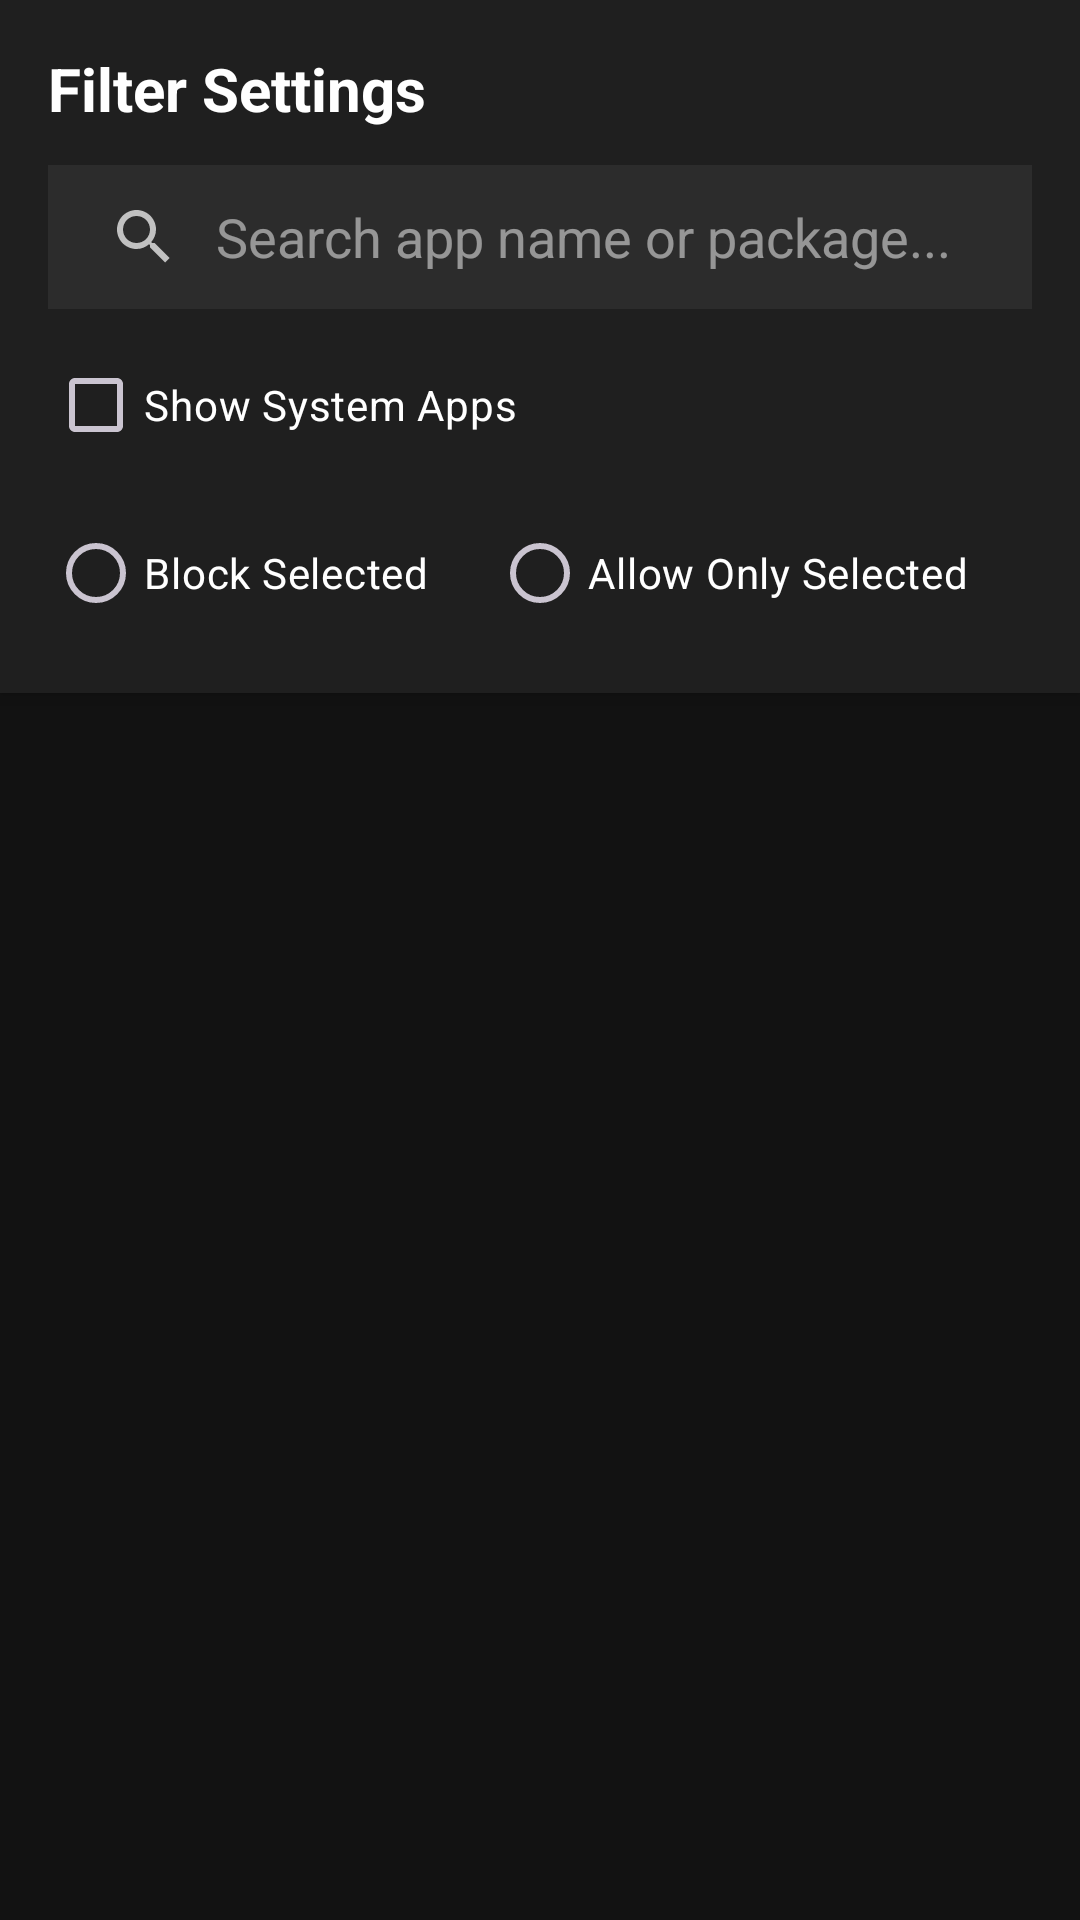

Produce the Android XML layout that renders to this screen, including the resource entries it uses.
<!-- AndroidManifest.xml: application theme Theme.NotiLogger -->
<!-- res/layout/activity_filter.xml -->
<?xml version="1.0" encoding="utf-8"?>
<LinearLayout xmlns:android="http://schemas.android.com/apk/res/android"
    xmlns:app="http://schemas.android.com/apk/res-auto"
    android:layout_width="match_parent"
    android:layout_height="match_parent"
    android:orientation="vertical"
    android:background="#121212">

    <LinearLayout
        android:layout_width="match_parent"
        android:layout_height="wrap_content"
        android:orientation="vertical"
        android:background="#1F1F1F"
        android:padding="16dp"
        android:elevation="4dp">
        
        <TextView
            android:id="@+id/tvFilterTitle"
            android:layout_width="wrap_content"
            android:layout_height="wrap_content"
            android:text="Filter Settings"
            android:textSize="20sp"
            android:textStyle="bold"
            android:textColor="#FFFFFF"/>

        <androidx.appcompat.widget.SearchView
            android:id="@+id/searchView"
            android:layout_width="match_parent"
            android:layout_height="wrap_content"
            android:layout_marginTop="12dp"
            android:background="#2C2C2C"
            app:queryHint="Search app name or package..."
            app:iconifiedByDefault="false"
            app:queryBackground="@android:color/transparent"
            android:theme="@style/ThemeOverlay.AppCompat.Dark"/>

        <CheckBox
            android:id="@+id/cbShowSystem"
            android:layout_width="match_parent"
            android:layout_height="wrap_content"
            android:text="Show System Apps"
            android:textColor="#FFFFFF"
            android:layout_marginTop="8dp"/>

        <RadioGroup
            android:id="@+id/rgMode"
            android:layout_width="match_parent"
            android:layout_height="wrap_content"
            android:orientation="horizontal"
            android:layout_marginTop="8dp">
            
            <RadioButton
                android:id="@+id/rbBlacklist"
                android:layout_width="wrap_content"
                android:layout_height="wrap_content"
                android:text="Block Selected"
                android:textColor="#FFFFFF"
                android:layout_weight="1"/>
                
            <RadioButton
                android:id="@+id/rbWhitelist"
                android:layout_width="wrap_content"
                android:layout_height="wrap_content"
                android:text="Allow Only Selected"
                android:textColor="#FFFFFF"
                android:layout_weight="1"/>
        </RadioGroup>
    </LinearLayout>

    <ProgressBar
        android:id="@+id/progressBar"
        android:layout_width="wrap_content"
        android:layout_height="wrap_content"
        android:layout_gravity="center"
        android:layout_marginTop="20dp"/>

    <androidx.recyclerview.widget.RecyclerView
        android:id="@+id/rvApps"
        android:layout_width="match_parent"
        android:layout_height="match_parent"
        android:padding="8dp"/>

</LinearLayout>
<!-- resources referenced by this layout -->
<resources>
  <style name="Theme.NotiLogger" parent="Theme.Material3.Dark.NoActionBar">
          <item name="colorPrimary">#BB86FC</item>
          <item name="colorPrimaryVariant">#3700B3</item>
          <item name="colorOnPrimary">#000000</item>
          <item name="android:textColorPrimary">#FFFFFF</item> <item name="android:windowBackground">#121212</item>
          <item name="android:statusBarColor">#121212</item>
      </style>
</resources>
